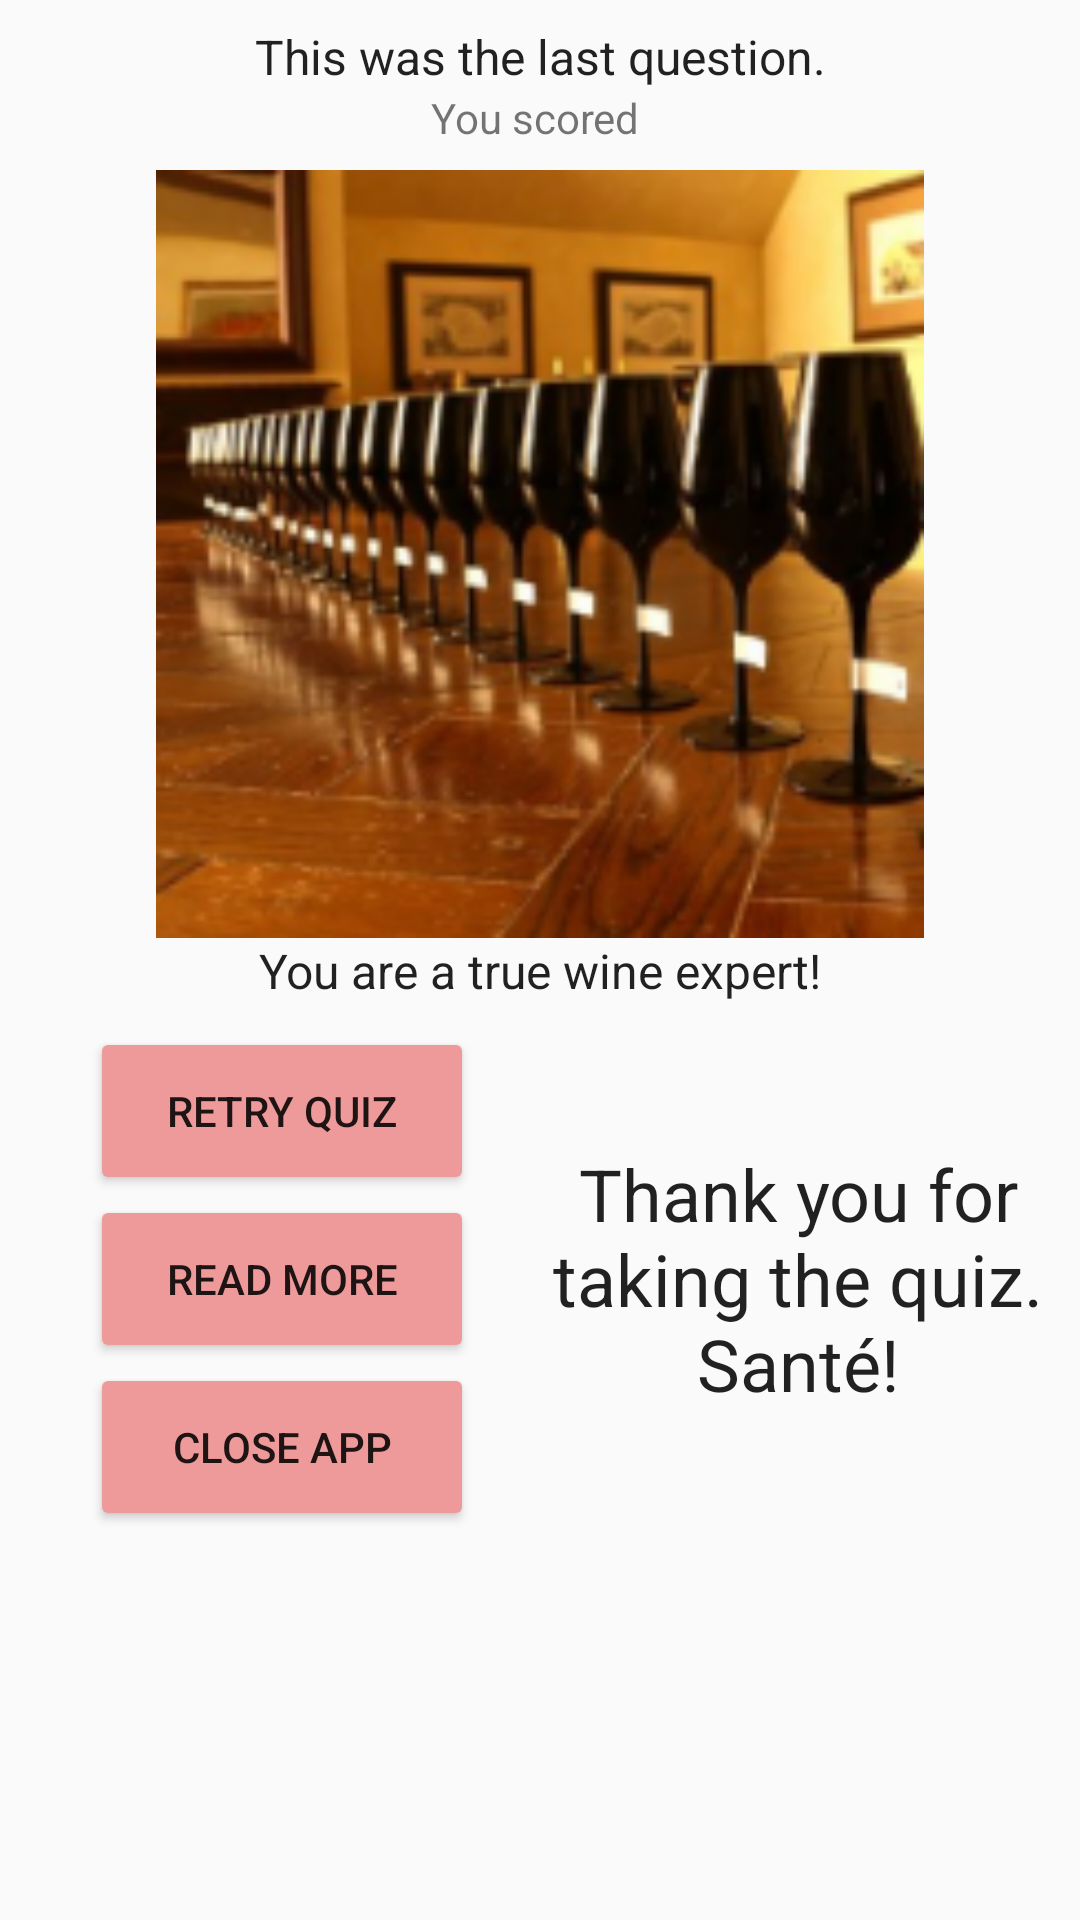

Here is an Android app screen rendered from its layout file. Give the layout XML and the strings, colors and styles it references.
<!-- AndroidManifest.xml: application theme AppTheme -->
<!-- res/layout/activity_evaluation.xml -->
<?xml version="1.0" encoding="utf-8"?>
<ScrollView xmlns:android="http://schemas.android.com/apk/res/android"
    xmlns:tools="http://schemas.android.com/tools"
    android:id="@+id/activity_main"
    android:layout_width="match_parent"
    android:layout_height="match_parent"
    android:orientation="vertical"
    android:paddingBottom="@dimen/activity_vertical_margin"
    android:paddingLeft="@dimen/activity_horizontal_margin"
    android:paddingRight="@dimen/activity_horizontal_margin"
    android:paddingTop="@dimen/activity_vertical_margin"
    tools:context="com.example.android.winequiz.Evaluation">

    <LinearLayout
        android:layout_width="match_parent"
        android:layout_height="wrap_content"
        android:orientation="vertical">

        <TextView
            android:id="@+id/textView2"
            style="@style/TextAppearance.AppCompat"
            android:layout_width="match_parent"
            android:layout_height="wrap_content"
            android:text="@string/evalScreen_01"
            android:textAlignment="center"
            android:textSize="@dimen/font_size_of_mainScreen_text_02" />

        <TextView
            android:id="@+id/evalScreenScoreMessage"
            android:layout_width="match_parent"
            android:layout_height="wrap_content"
            android:layout_marginBottom="@dimen/space_between_textViews"
            android:text="@string/evalScreen_02"
            android:textAlignment="center" />

        <LinearLayout
            android:layout_width="match_parent"
            android:layout_height="wrap_content"
            android:orientation="horizontal">

            <View style="@style/EmptyViewStyle" />

            <ImageView
                android:id="@+id/evalScreenPicture"
                style="@style/ImageStyle_01"
                android:background="@drawable/evaluation_01" />

            <View style="@style/EmptyViewStyle" />

        </LinearLayout>

        <TextView
            android:id="@+id/evalScreenScoreMessage_02"
            style="@style/TextViewStyle"
            android:text="@string/evalScreen_04_best"
            android:textAlignment="center"
            android:textSize="@dimen/font_size_of_mainScreen_text_02" />

        <LinearLayout
            android:layout_width="match_parent"
            android:layout_height="wrap_content"
            android:orientation="horizontal">

            <LinearLayout
                android:layout_width="1dp"
                android:layout_height="wrap_content"
                android:layout_weight="1"
                android:gravity="center"
                android:orientation="vertical">

                <Button
                    android:id="@+id/startQuizButton"
                    style="@style/ButtonStyle_01"
                    android:onClick="goToQuestionOne"
                    android:text="@string/buttonTextRetryQuiz" />

                <Button
                    android:id="@+id/readMoreButton"
                    style="@style/ButtonStyle_01"
                    android:onClick="goToReadingMaterial"
                    android:text="@string/buttonReadResources" />

                <Button
                    android:id="@+id/closeAppButton"
                    style="@style/ButtonStyle_01"
                    android:onClick="closeApp"
                    android:text="@string/closeApp" />

            </LinearLayout>

            <LinearLayout
                android:layout_width="1dp"
                android:layout_height="wrap_content"
                android:layout_gravity="center"
                android:layout_weight="1">

                <TextView
                    style="@style/TextAppearance.AppCompat"
                    android:layout_width="match_parent"
                    android:layout_height="wrap_content"
                    android:text="@string/evalScreen_05"
                    android:textAlignment="center"
                    android:textSize="@dimen/font_size_of_mainScreen_text" />

            </LinearLayout>

        </LinearLayout>

    </LinearLayout>
</ScrollView>
<!-- resources referenced by this layout -->
<resources>
  <dimen name="activity_horizontal_margin">8dp</dimen>
  <dimen name="activity_vertical_margin">8dp</dimen>
  <dimen name="font_size_of_mainScreen_text">24sp</dimen>
  <dimen name="font_size_of_mainScreen_text_02">16sp</dimen>
  <dimen name="space_between_textViews">8dp</dimen>
  <!-- drawable evaluation_01: png bitmap (drawable, 78438 bytes) -->
  <string name="buttonReadResources">Read more</string>
  <string name="buttonTextRetryQuiz">Retry quiz</string>
  <string name="closeApp">Close app</string>
  <string name="evalScreen_01">This was the last question.</string>
  <string name="evalScreen_02">"You scored "</string>
  <string name="evalScreen_04_best">You are a true wine expert!</string>
  <string name="evalScreen_05">Thank you for taking the quiz. Santé!</string>
  <style name="ButtonStyle_01">
          <item name="android:layout_width">@dimen/controlButtonDimension_01</item>
          <item name="android:layout_height">@dimen/controlButtonDimension_02</item>
      </style>
  <style name="EmptyViewStyle">
          <item name="android:layout_width">1dp</item>
          <item name="android:layout_height">match_parent</item>
          <item name="android:layout_weight">1</item>
      </style>
  <style name="ImageStyle_01">
          <item name="android:layout_width">@dimen/imageViewSize</item>
          <item name="android:layout_height">@dimen/imageViewSize</item>
          <item name="android:scaleType">centerCrop</item>
      </style>
  <style name="TextViewStyle" parent="TextAppearance.AppCompat">
          <item name="android:textAppearance">@style/Theme.AppCompat.Light</item>
          <item name="android:layout_width">match_parent</item>
          <item name="android:layout_height">wrap_content</item>
          <item name="android:layout_marginBottom">@dimen/space_between_textViews</item>
      </style>
  <style name="AppTheme" parent="Theme.AppCompat.Light.DarkActionBar">
          
          <item name="colorPrimary">#d32f2f</item>
          <item name="colorPrimaryDark">#b71c1c</item>
          <item name="colorAccent">#ff1744</item>
          <item name="colorButtonNormal">#ef9a9a</item>
      </style>
  <dimen name="controlButtonDimension_01">128dp</dimen>
  <dimen name="controlButtonDimension_02">56dp</dimen>
  <dimen name="imageViewSize">256dp</dimen>
</resources>
